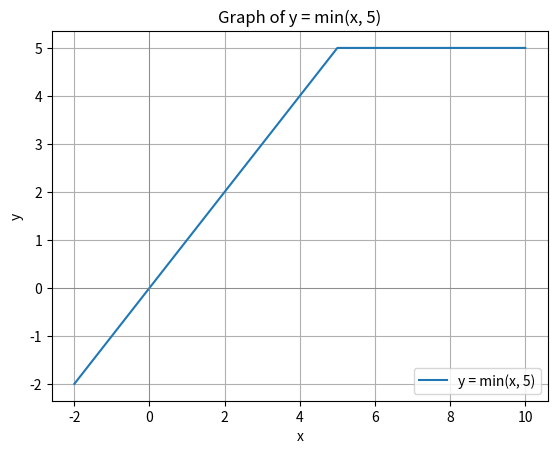

Reproduce this figure in Python.
import numpy as np
import matplotlib.pyplot as plt

# x を -2 から 10 までの範囲で生成
x = np.linspace(-2, 10, 500)

# y = min(x, 5) を要素ごとに適用
y = np.minimum(x, 5)

# グラフを描画
plt.plot(x, y, label='y = min(x, 5)')
plt.xlabel('x')
plt.ylabel('y')
plt.title('Graph of y = min(x, 5)')
plt.grid(True)
plt.axhline(0, color='gray', linewidth=0.5)
plt.axvline(0, color='gray', linewidth=0.5)
plt.legend()
plt.savefig("graph.png")
